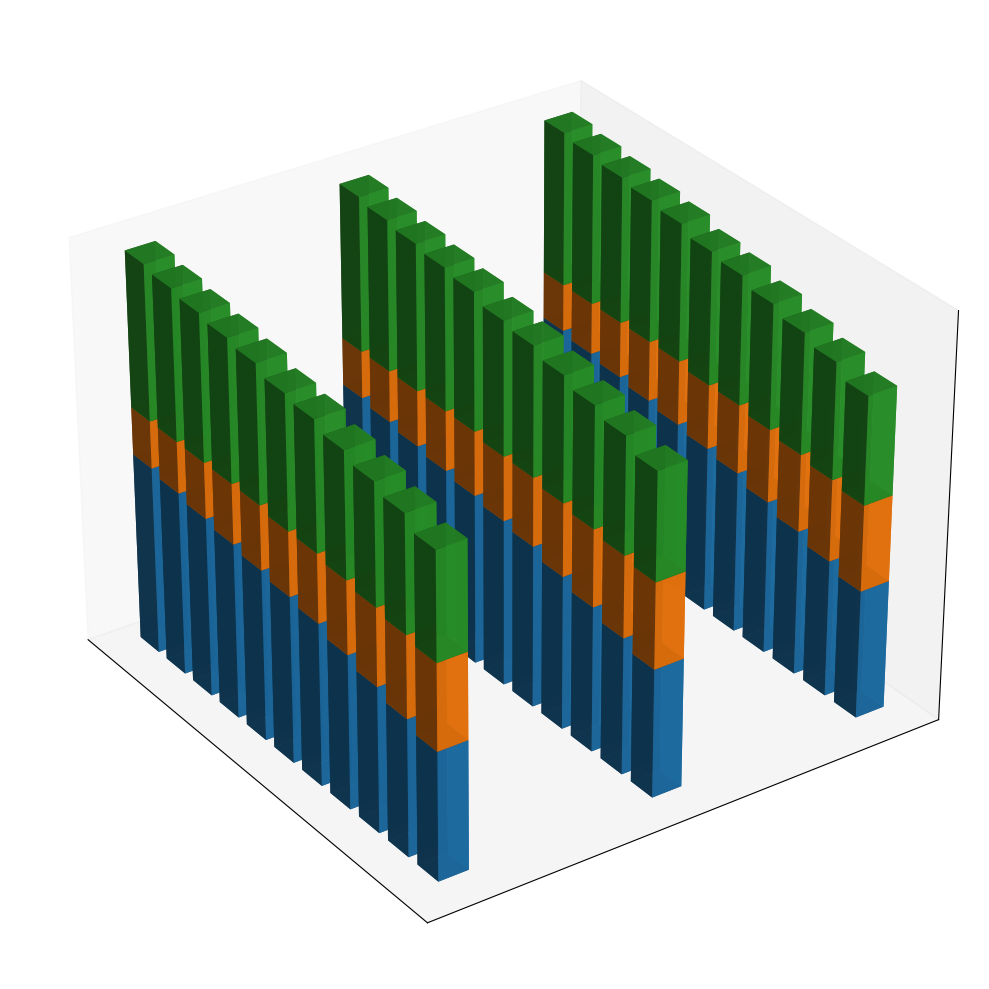

Generate this figure with matplotlib:
import numpy as np
import matplotlib.pyplot as plt
from mpl_toolkits.mplot3d import Axes3D

years = np.arange(2025, 2036)
regions = ['Flavorland', 'New Aroma City', 'Taste Haven']

market_share_data = np.array([
    [30, 20, 25],
    [32, 19, 27],
    [34, 18, 28],
    [36, 17, 29],
    [38, 16, 30],
    [39, 15, 31],
    [40, 15, 32],
    [41, 14, 33],
    [42, 13, 34],
    [43, 12, 35],
    [44, 11, 36]
])

# New set of colors
colors = ['#1f77b4', '#ff7f0e', '#2ca02c']

fig = plt.figure(figsize=(10, 12))
ax = fig.add_subplot(111, projection='3d')

for i, region in enumerate(regions):
    xs = np.repeat(years, market_share_data.shape[1])
    ys = np.full(xs.shape, i * 5)
    zs = np.zeros(years.shape)

    for j, color in enumerate(colors):
        height = market_share_data[:, j]
        ax.bar3d(xs[j::3], ys[j::3], zs, dx=0.7, dy=0.7, dz=height, color=color, alpha=0.9, linestyle='--')
        zs += height

ax.set_xticks([])
ax.set_yticks([])
ax.set_zticks([])

ax.view_init(elev=30, azim=145)

plt.tight_layout()

plt.show()
